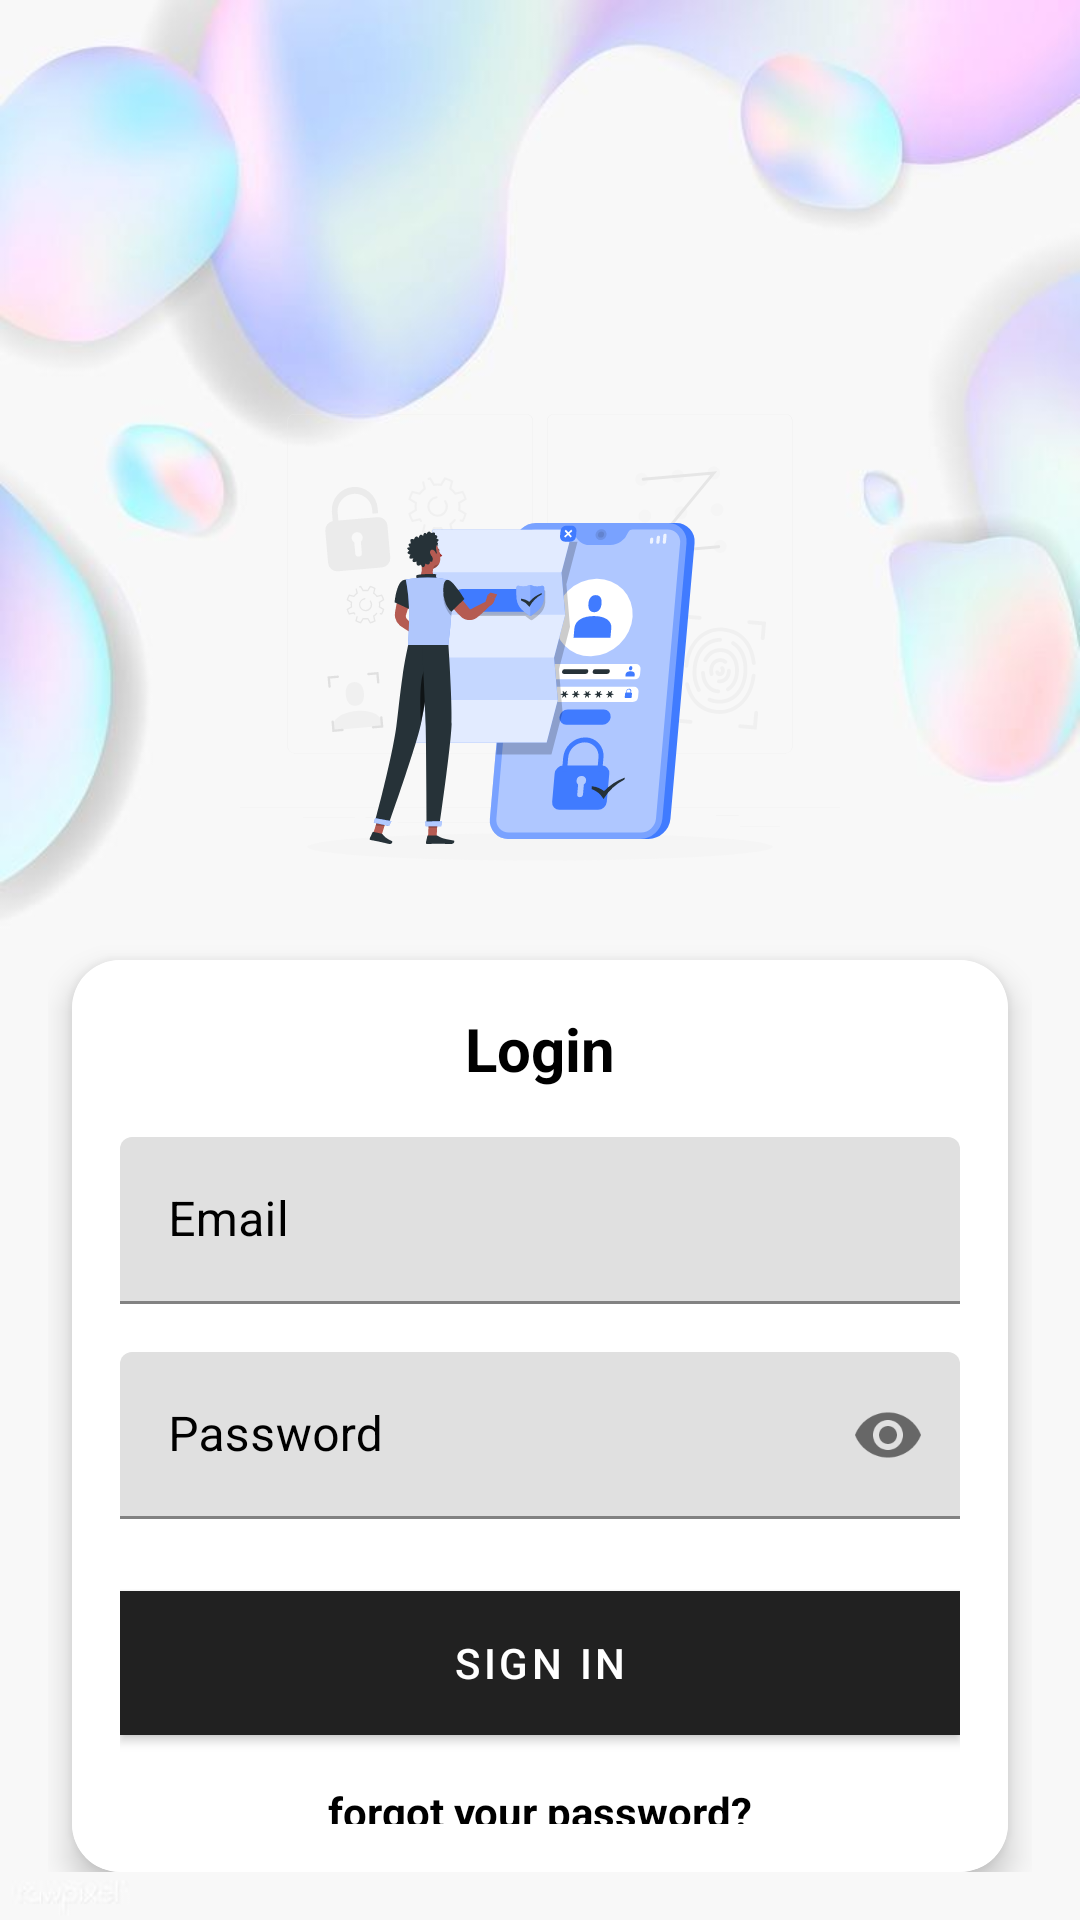

Produce the Android XML layout that renders to this screen, including the resource entries it uses.
<!-- AndroidManifest.xml: application theme Theme.OnlineShopping -->
<!-- res/layout/activity_main.xml -->
<?xml version="1.0" encoding="utf-8"?>
<layout xmlns:android="http://schemas.android.com/apk/res/android"
    xmlns:app="http://schemas.android.com/apk/res-auto"
    xmlns:tools="http://schemas.android.com/tools">

    <LinearLayout
        android:layout_width="match_parent"
        android:layout_height="match_parent"
        android:orientation="vertical"
        android:padding="16dp"
        android:background="@drawable/login"
        tools:context="MainActivity">


        <ImageView
            android:id="@+id/imgBelowTitle"
            android:layout_width="200dp"
            android:layout_height="160dp"
            android:layout_gravity="center"
            android:layout_marginTop="120dp"
            android:scaleType="centerCrop"
            android:src="@drawable/login_bg" />

        <androidx.cardview.widget.CardView
            android:id="@+id/cardLogin"
            android:layout_width="match_parent"
            android:layout_height="wrap_content"
            android:layout_marginTop="24dp"
            android:layout_marginHorizontal="8dp"
            app:cardCornerRadius="16dp"
            app:cardElevation="6dp">

            <LinearLayout
                android:layout_width="match_parent"
                android:layout_height="match_parent"
                android:background="@color/white"
                android:orientation="vertical"
                android:padding="16dp">

                
                <TextView
                    android:layout_width="match_parent"
                    android:layout_height="wrap_content"
                    android:layout_marginBottom="16dp"
                    android:text="Login"
                    android:textAlignment="center"
                    android:textColor="@color/black"
                    android:textSize="20sp"
                    android:textStyle="bold" />

                
                <com.google.android.material.textfield.TextInputLayout
                    android:layout_width="match_parent"
                    android:layout_height="wrap_content"
                    android:hint="@string/email"
                    android:textColorHint="@color/black">

                    <com.google.android.material.textfield.TextInputEditText
                        android:id="@+id/main_email"
                        android:layout_width="match_parent"
                        android:layout_height="wrap_content"
                        android:textColor="@color/black" />
                </com.google.android.material.textfield.TextInputLayout>

                
                <com.google.android.material.textfield.TextInputLayout
                    android:layout_width="match_parent"
                    android:layout_height="wrap_content"
                    android:layout_marginTop="16dp"
                    android:hint="@string/password"
                    android:textColorHint="@color/black"
                    app:endIconMode="password_toggle">

                    <com.google.android.material.textfield.TextInputEditText
                        android:id="@+id/main_password"
                        android:layout_width="match_parent"
                        android:layout_height="wrap_content"
                        android:inputType="textPassword"
                        android:textColor="@color/black" />
                </com.google.android.material.textfield.TextInputLayout>

                
                <com.google.android.material.button.MaterialButton
                    android:id="@+id/main_signin"
                    style="@style/Widget.MaterialComponents.Button"
                    android:layout_width="match_parent"
                    android:layout_height="wrap_content"
                    android:layout_marginTop="24dp"
                    android:background="@color/black"
                    android:textColor="@color/white"
                    android:text="@string/sign_in"
                    android:textSize="@dimen/_18sdp" />

                
                <TextView
                    android:id="@+id/main_forgot_password"
                    android:layout_width="wrap_content"
                    android:layout_height="wrap_content"
                    android:layout_gravity="center_horizontal"
                    android:layout_marginTop="16dp"
                    android:text="@string/forgot_password"
                    android:textColor="@color/black"
                    android:textSize="14sp"
                    android:textStyle="bold" />

                <TextView
                    android:id="@+id/main_create_account"
                    android:layout_width="wrap_content"
                    android:layout_height="wrap_content"
                    android:layout_gravity="center_horizontal"
                    android:layout_marginTop="16dp"
                    android:text="@string/create_account"
                    android:textColor="@color/color_red"
                    android:textSize="14sp"
                    android:textStyle="bold" />

            </LinearLayout>
        </androidx.cardview.widget.CardView>

    </LinearLayout>
</layout>
<!-- resources referenced by this layout -->
<resources>
  <color name="black">#FF000000</color>
  <color name="color_red">#951623</color>
  <color name="white">#FFFFFFFF</color>
  <!-- drawable login: jpeg bitmap (drawable, 18566 bytes) -->
  <!-- drawable login_bg: vector/xml drawable (drawable, 33625 chars, omitted) -->
  <string name="create_account">create new account</string>
  <string name="email">Email</string>
  <string name="forgot_password">forgot your password?</string>
  <string name="password">Password</string>
  <string name="sign_in">sign in</string>
  <style name="Theme.OnlineShopping" parent="Theme.MaterialComponents.DayNight.DarkActionBar" />
</resources>
